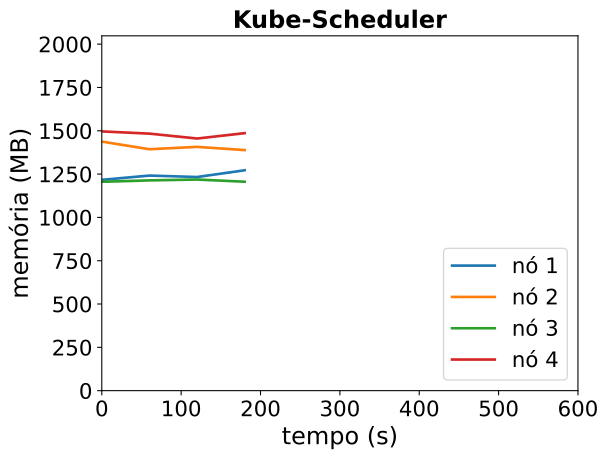

The data file committed next to this chart (first rows):
timestamp, ppgcc-m02_pod_amount, ppgcc-m02_memory, ppgcc-m02_cpu, ppgcc-m03_pod_amount, ppgcc-m03_memory, ppgcc-m03_cpu, ppgcc-m04_pod_amount, ppgcc-m04_memory, ppgcc-m04_cpu, ppgcc-m05_pod_amount, ppgcc-m05_memory, ppgcc-m05_cpu
0, 2, 1246044, 334201380, 3, 1472036, 571444817, 2, 1234760, 241537341, 3, 1532308, 860275597
60, 2, 1271256, 341488866, 3, 1426892, 531782984, 2, 1242812, 205144623, 3, 1519108, 912069678
120, 2, 1262676, 312896866, 3, 1440884, 564836976, 2, 1247828, 232279773, 3, 1490200, 878863223
180, 2, 1302672, 363740113, 3, 1422008, 536040117, 2, 1234760, 218908495, 3, 1522012, 855827804
